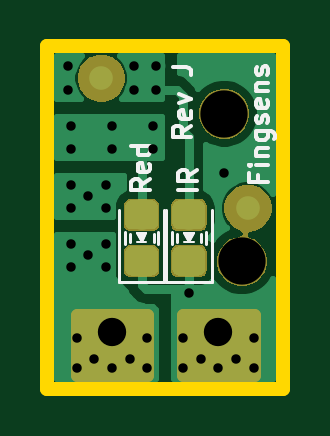
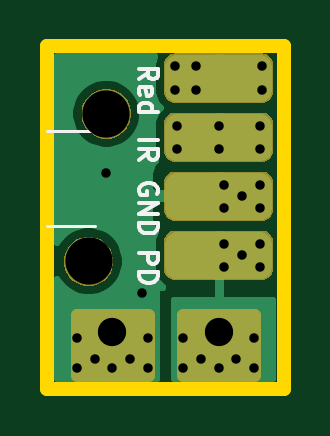
Circuit board: 10 layer files. Board 10.0 x 14.5 mm.
- bottom_copper: POxiM-fingersensor-LEDBoard-B_Cu.gbr (16638 bytes)
- bottom_mask: POxiM-fingersensor-LEDBoard-B_Mask.gbr (7188 bytes)
- paste: POxiM-fingersensor-LEDBoard-B_Paste.gbr (515 bytes)
- bottom_silk: POxiM-fingersensor-LEDBoard-B_SilkS.gbr (3489 bytes)
- outline: POxiM-fingersensor-LEDBoard-Edge_Cuts.gbr (706 bytes)
- top_copper: POxiM-fingersensor-LEDBoard-F_Cu.gbr (18927 bytes)
- top_mask: POxiM-fingersensor-LEDBoard-F_Mask.gbr (9603 bytes)
- paste: POxiM-fingersensor-LEDBoard-F_Paste.gbr (7753 bytes)
- top_silk: POxiM-fingersensor-LEDBoard-F_SilkS.gbr (6758 bytes)
- drill: POxiM-fingersensor-LEDBoard.drl (664 bytes)

=== bottom_copper: POxiM-fingersensor-LEDBoard-B_Cu.gbr (16638 bytes, source omitted) ===
=== bottom_mask: POxiM-fingersensor-LEDBoard-B_Mask.gbr (7188 bytes, source omitted) ===
=== paste: POxiM-fingersensor-LEDBoard-B_Paste.gbr ===
G04 #@! TF.GenerationSoftware,KiCad,Pcbnew,(5.1.0-0)*
G04 #@! TF.CreationDate,2020-07-10T00:15:35+02:00*
G04 #@! TF.ProjectId,POxiM-fingersensor-LEDBoard,504f7869-4d2d-4666-996e-67657273656e,Test proto*
G04 #@! TF.SameCoordinates,Original*
G04 #@! TF.FileFunction,Paste,Bot*
G04 #@! TF.FilePolarity,Positive*
%FSLAX46Y46*%
G04 Gerber Fmt 4.6, Leading zero omitted, Abs format (unit mm)*
G04 Created by KiCad (PCBNEW (5.1.0-0)) date 2020-07-10 00:15:35*
%MOMM*%
%LPD*%
G04 APERTURE LIST*
G04 APERTURE END LIST*
M02*

=== bottom_silk: POxiM-fingersensor-LEDBoard-B_SilkS.gbr ===
G04 #@! TF.GenerationSoftware,KiCad,Pcbnew,(5.1.0-0)*
G04 #@! TF.CreationDate,2020-07-10T00:15:35+02:00*
G04 #@! TF.ProjectId,POxiM-fingersensor-LEDBoard,504f7869-4d2d-4666-996e-67657273656e,Test proto*
G04 #@! TF.SameCoordinates,Original*
G04 #@! TF.FileFunction,Legend,Bot*
G04 #@! TF.FilePolarity,Positive*
%FSLAX46Y46*%
G04 Gerber Fmt 4.6, Leading zero omitted, Abs format (unit mm)*
G04 Created by KiCad (PCBNEW (5.1.0-0)) date 2020-07-10 00:15:35*
%MOMM*%
%LPD*%
G04 APERTURE LIST*
%ADD10C,0.150000*%
%ADD11C,0.120000*%
G04 APERTURE END LIST*
D10*
X110111904Y-66350000D02*
X109311904Y-66350000D01*
X110111904Y-67188095D02*
X109730952Y-66921428D01*
X110111904Y-66730952D02*
X109311904Y-66730952D01*
X109311904Y-67035714D01*
X109350000Y-67111904D01*
X109388095Y-67150000D01*
X109464285Y-67188095D01*
X109578571Y-67188095D01*
X109654761Y-67150000D01*
X109692857Y-67111904D01*
X109730952Y-67035714D01*
X109730952Y-66730952D01*
X109350000Y-68640476D02*
X109311904Y-68564285D01*
X109311904Y-68450000D01*
X109350000Y-68335714D01*
X109426190Y-68259523D01*
X109502380Y-68221428D01*
X109654761Y-68183333D01*
X109769047Y-68183333D01*
X109921428Y-68221428D01*
X109997619Y-68259523D01*
X110073809Y-68335714D01*
X110111904Y-68450000D01*
X110111904Y-68526190D01*
X110073809Y-68640476D01*
X110035714Y-68678571D01*
X109769047Y-68678571D01*
X109769047Y-68526190D01*
X110111904Y-69021428D02*
X109311904Y-69021428D01*
X110111904Y-69478571D01*
X109311904Y-69478571D01*
X110111904Y-69859523D02*
X109311904Y-69859523D01*
X109311904Y-70050000D01*
X109350000Y-70164285D01*
X109426190Y-70240476D01*
X109502380Y-70278571D01*
X109654761Y-70316666D01*
X109769047Y-70316666D01*
X109921428Y-70278571D01*
X109997619Y-70240476D01*
X110073809Y-70164285D01*
X110111904Y-70050000D01*
X110111904Y-69859523D01*
X110111904Y-71140476D02*
X109311904Y-71140476D01*
X109311904Y-71445238D01*
X109350000Y-71521428D01*
X109388095Y-71559523D01*
X109464285Y-71597619D01*
X109578571Y-71597619D01*
X109654761Y-71559523D01*
X109692857Y-71521428D01*
X109730952Y-71445238D01*
X109730952Y-71140476D01*
X110111904Y-71940476D02*
X109311904Y-71940476D01*
X109311904Y-72130952D01*
X109350000Y-72245238D01*
X109426190Y-72321428D01*
X109502380Y-72359523D01*
X109654761Y-72397619D01*
X109769047Y-72397619D01*
X109921428Y-72359523D01*
X109997619Y-72321428D01*
X110073809Y-72245238D01*
X110111904Y-72130952D01*
X110111904Y-71940476D01*
X110111904Y-63792857D02*
X109730952Y-63526190D01*
X110111904Y-63335714D02*
X109311904Y-63335714D01*
X109311904Y-63640476D01*
X109350000Y-63716666D01*
X109388095Y-63754761D01*
X109464285Y-63792857D01*
X109578571Y-63792857D01*
X109654761Y-63754761D01*
X109692857Y-63716666D01*
X109730952Y-63640476D01*
X109730952Y-63335714D01*
X110073809Y-64440476D02*
X110111904Y-64364285D01*
X110111904Y-64211904D01*
X110073809Y-64135714D01*
X109997619Y-64097619D01*
X109692857Y-64097619D01*
X109616666Y-64135714D01*
X109578571Y-64211904D01*
X109578571Y-64364285D01*
X109616666Y-64440476D01*
X109692857Y-64478571D01*
X109769047Y-64478571D01*
X109845238Y-64097619D01*
X110111904Y-65164285D02*
X109311904Y-65164285D01*
X110073809Y-65164285D02*
X110111904Y-65088095D01*
X110111904Y-64935714D01*
X110073809Y-64859523D01*
X110035714Y-64821428D01*
X109959523Y-64783333D01*
X109730952Y-64783333D01*
X109654761Y-64821428D01*
X109616666Y-64859523D01*
X109578571Y-64935714D01*
X109578571Y-65088095D01*
X109616666Y-65164285D01*
D11*
X112000000Y-66000000D02*
X114000000Y-66000000D01*
X112000000Y-70000000D02*
X114000000Y-70000000D01*
M02*

=== outline: POxiM-fingersensor-LEDBoard-Edge_Cuts.gbr ===
G04 #@! TF.GenerationSoftware,KiCad,Pcbnew,(5.1.0-0)*
G04 #@! TF.CreationDate,2020-07-10T00:15:35+02:00*
G04 #@! TF.ProjectId,POxiM-fingersensor-LEDBoard,504f7869-4d2d-4666-996e-67657273656e,Test proto*
G04 #@! TF.SameCoordinates,Original*
G04 #@! TF.FileFunction,Profile,NP*
%FSLAX46Y46*%
G04 Gerber Fmt 4.6, Leading zero omitted, Abs format (unit mm)*
G04 Created by KiCad (PCBNEW (5.1.0-0)) date 2020-07-10 00:15:35*
%MOMM*%
%LPD*%
G04 APERTURE LIST*
%ADD10C,0.600000*%
G04 APERTURE END LIST*
D10*
X114000000Y-76900000D02*
X114000000Y-62400000D01*
X104000000Y-62400000D02*
X114000000Y-62400000D01*
X104000000Y-76900000D02*
X104000000Y-62400000D01*
X104000000Y-76900000D02*
X114000000Y-76900000D01*
M02*

=== top_copper: POxiM-fingersensor-LEDBoard-F_Cu.gbr (18927 bytes, source omitted) ===
=== top_mask: POxiM-fingersensor-LEDBoard-F_Mask.gbr (9603 bytes, source omitted) ===
=== paste: POxiM-fingersensor-LEDBoard-F_Paste.gbr (7753 bytes, source omitted) ===
=== top_silk: POxiM-fingersensor-LEDBoard-F_SilkS.gbr ===
G04 #@! TF.GenerationSoftware,KiCad,Pcbnew,(5.1.0-0)*
G04 #@! TF.CreationDate,2020-07-10T00:15:35+02:00*
G04 #@! TF.ProjectId,POxiM-fingersensor-LEDBoard,504f7869-4d2d-4666-996e-67657273656e,Test proto*
G04 #@! TF.SameCoordinates,Original*
G04 #@! TF.FileFunction,Legend,Top*
G04 #@! TF.FilePolarity,Positive*
%FSLAX46Y46*%
G04 Gerber Fmt 4.6, Leading zero omitted, Abs format (unit mm)*
G04 Created by KiCad (PCBNEW (5.1.0-0)) date 2020-07-10 00:15:35*
%MOMM*%
%LPD*%
G04 APERTURE LIST*
%ADD10C,0.150000*%
%ADD11C,0.120000*%
%ADD12C,0.100000*%
G04 APERTURE END LIST*
D10*
X110361904Y-68462023D02*
X109561904Y-68462023D01*
X110361904Y-67623928D02*
X109980952Y-67890595D01*
X110361904Y-68081071D02*
X109561904Y-68081071D01*
X109561904Y-67776309D01*
X109600000Y-67700119D01*
X109638095Y-67662023D01*
X109714285Y-67623928D01*
X109828571Y-67623928D01*
X109904761Y-67662023D01*
X109942857Y-67700119D01*
X109980952Y-67776309D01*
X109980952Y-68081071D01*
X112942857Y-67859404D02*
X112942857Y-68126071D01*
X113361904Y-68126071D02*
X112561904Y-68126071D01*
X112561904Y-67745119D01*
X113361904Y-67440357D02*
X112828571Y-67440357D01*
X112561904Y-67440357D02*
X112600000Y-67478452D01*
X112638095Y-67440357D01*
X112600000Y-67402261D01*
X112561904Y-67440357D01*
X112638095Y-67440357D01*
X112828571Y-67059404D02*
X113361904Y-67059404D01*
X112904761Y-67059404D02*
X112866666Y-67021309D01*
X112828571Y-66945119D01*
X112828571Y-66830833D01*
X112866666Y-66754642D01*
X112942857Y-66716547D01*
X113361904Y-66716547D01*
X112828571Y-65992738D02*
X113476190Y-65992738D01*
X113552380Y-66030833D01*
X113590476Y-66068928D01*
X113628571Y-66145119D01*
X113628571Y-66259404D01*
X113590476Y-66335595D01*
X113323809Y-65992738D02*
X113361904Y-66068928D01*
X113361904Y-66221309D01*
X113323809Y-66297500D01*
X113285714Y-66335595D01*
X113209523Y-66373690D01*
X112980952Y-66373690D01*
X112904761Y-66335595D01*
X112866666Y-66297500D01*
X112828571Y-66221309D01*
X112828571Y-66068928D01*
X112866666Y-65992738D01*
X113323809Y-65649880D02*
X113361904Y-65573690D01*
X113361904Y-65421309D01*
X113323809Y-65345119D01*
X113247619Y-65307023D01*
X113209523Y-65307023D01*
X113133333Y-65345119D01*
X113095238Y-65421309D01*
X113095238Y-65535595D01*
X113057142Y-65611785D01*
X112980952Y-65649880D01*
X112942857Y-65649880D01*
X112866666Y-65611785D01*
X112828571Y-65535595D01*
X112828571Y-65421309D01*
X112866666Y-65345119D01*
X113323809Y-64659404D02*
X113361904Y-64735595D01*
X113361904Y-64887976D01*
X113323809Y-64964166D01*
X113247619Y-65002261D01*
X112942857Y-65002261D01*
X112866666Y-64964166D01*
X112828571Y-64887976D01*
X112828571Y-64735595D01*
X112866666Y-64659404D01*
X112942857Y-64621309D01*
X113019047Y-64621309D01*
X113095238Y-65002261D01*
X112828571Y-64278452D02*
X113361904Y-64278452D01*
X112904761Y-64278452D02*
X112866666Y-64240357D01*
X112828571Y-64164166D01*
X112828571Y-64049880D01*
X112866666Y-63973690D01*
X112942857Y-63935595D01*
X113361904Y-63935595D01*
X113323809Y-63592738D02*
X113361904Y-63516547D01*
X113361904Y-63364166D01*
X113323809Y-63287976D01*
X113247619Y-63249880D01*
X113209523Y-63249880D01*
X113133333Y-63287976D01*
X113095238Y-63364166D01*
X113095238Y-63478452D01*
X113057142Y-63554642D01*
X112980952Y-63592738D01*
X112942857Y-63592738D01*
X112866666Y-63554642D01*
X112828571Y-63478452D01*
X112828571Y-63364166D01*
X112866666Y-63287976D01*
X108361904Y-68004880D02*
X107980952Y-68271547D01*
X108361904Y-68462023D02*
X107561904Y-68462023D01*
X107561904Y-68157261D01*
X107600000Y-68081071D01*
X107638095Y-68042976D01*
X107714285Y-68004880D01*
X107828571Y-68004880D01*
X107904761Y-68042976D01*
X107942857Y-68081071D01*
X107980952Y-68157261D01*
X107980952Y-68462023D01*
X108323809Y-67357261D02*
X108361904Y-67433452D01*
X108361904Y-67585833D01*
X108323809Y-67662023D01*
X108247619Y-67700119D01*
X107942857Y-67700119D01*
X107866666Y-67662023D01*
X107828571Y-67585833D01*
X107828571Y-67433452D01*
X107866666Y-67357261D01*
X107942857Y-67319166D01*
X108019047Y-67319166D01*
X108095238Y-67700119D01*
X108361904Y-66633452D02*
X107561904Y-66633452D01*
X108323809Y-66633452D02*
X108361904Y-66709642D01*
X108361904Y-66862023D01*
X108323809Y-66938214D01*
X108285714Y-66976309D01*
X108209523Y-67014404D01*
X107980952Y-67014404D01*
X107904761Y-66976309D01*
X107866666Y-66938214D01*
X107828571Y-66862023D01*
X107828571Y-66709642D01*
X107866666Y-66633452D01*
X110111904Y-65764166D02*
X109730952Y-66030833D01*
X110111904Y-66221309D02*
X109311904Y-66221309D01*
X109311904Y-65916547D01*
X109350000Y-65840357D01*
X109388095Y-65802261D01*
X109464285Y-65764166D01*
X109578571Y-65764166D01*
X109654761Y-65802261D01*
X109692857Y-65840357D01*
X109730952Y-65916547D01*
X109730952Y-66221309D01*
X110073809Y-65116547D02*
X110111904Y-65192738D01*
X110111904Y-65345119D01*
X110073809Y-65421309D01*
X109997619Y-65459404D01*
X109692857Y-65459404D01*
X109616666Y-65421309D01*
X109578571Y-65345119D01*
X109578571Y-65192738D01*
X109616666Y-65116547D01*
X109692857Y-65078452D01*
X109769047Y-65078452D01*
X109845238Y-65459404D01*
X109578571Y-64811785D02*
X110111904Y-64621309D01*
X109578571Y-64430833D01*
X109311904Y-63287976D02*
X109883333Y-63287976D01*
X109997619Y-63326071D01*
X110073809Y-63402261D01*
X110111904Y-63516547D01*
X110111904Y-63592738D01*
D11*
X107040000Y-69325000D02*
X107040000Y-72360000D01*
X107040000Y-72360000D02*
X108960000Y-72360000D01*
X108960000Y-72360000D02*
X108960000Y-69325000D01*
D12*
X108200000Y-70700000D02*
X107800000Y-70700000D01*
X108000000Y-70700000D02*
X107800000Y-70300000D01*
X108000000Y-70700000D02*
X108200000Y-70300000D01*
X108200000Y-70300000D02*
X107800000Y-70300000D01*
G36*
X107800000Y-70300000D02*
G01*
X108000000Y-70700000D01*
X108200000Y-70300000D01*
X107800000Y-70300000D01*
G37*
X107800000Y-70300000D02*
X108000000Y-70700000D01*
X108200000Y-70300000D01*
X107800000Y-70300000D01*
D11*
X108510000Y-70662779D02*
X108510000Y-70337221D01*
X107490000Y-70662779D02*
X107490000Y-70337221D01*
X107290000Y-70758578D02*
X107290000Y-70241422D01*
X108710000Y-70758578D02*
X108710000Y-70241422D01*
X109040000Y-69325000D02*
X109040000Y-72360000D01*
X109040000Y-72360000D02*
X110960000Y-72360000D01*
X110960000Y-72360000D02*
X110960000Y-69325000D01*
D12*
X110200000Y-70700000D02*
X109800000Y-70700000D01*
X110000000Y-70700000D02*
X109800000Y-70300000D01*
X110000000Y-70700000D02*
X110200000Y-70300000D01*
X110200000Y-70300000D02*
X109800000Y-70300000D01*
G36*
X109800000Y-70300000D02*
G01*
X110000000Y-70700000D01*
X110200000Y-70300000D01*
X109800000Y-70300000D01*
G37*
X109800000Y-70300000D02*
X110000000Y-70700000D01*
X110200000Y-70300000D01*
X109800000Y-70300000D01*
D11*
X110510000Y-70662779D02*
X110510000Y-70337221D01*
X109490000Y-70662779D02*
X109490000Y-70337221D01*
X109290000Y-70758578D02*
X109290000Y-70241422D01*
X110710000Y-70758578D02*
X110710000Y-70241422D01*
M02*

=== drill: POxiM-fingersensor-LEDBoard.drl ===
M48
METRIC
T1C0.400
T2C1.200
T3C2.000
%
G90
G05
T1
X104.9Y-63.25
X104.9Y-64.25
X105.0Y-65.75
X105.0Y-66.75
X105.0Y-68.25
X105.0Y-69.25
X105.0Y-70.75
X105.0Y-71.75
X105.25Y-74.75
X105.25Y-76.0
X105.75Y-68.75
X105.75Y-71.25
X106.0Y-75.625
X106.5Y-68.25
X106.5Y-69.25
X106.5Y-70.75
X106.5Y-71.75
X106.75Y-65.75
X106.75Y-66.75
X106.75Y-76.0
X107.5Y-75.625
X107.7Y-63.25
X107.7Y-64.25
X108.25Y-74.75
X108.25Y-76.0
X108.5Y-65.75
X108.5Y-66.75
X108.6Y-63.25
X108.6Y-64.25
X109.75Y-74.75
X109.75Y-76.0
X110.0Y-72.85
X110.5Y-75.625
X111.25Y-76.0
X111.5Y-67.75
X112.0Y-75.625
X112.75Y-74.75
X112.75Y-76.0
T2
X106.75Y-74.5
X111.25Y-74.5
T3
X111.5Y-65.25
X112.25Y-71.5
T0
M30

